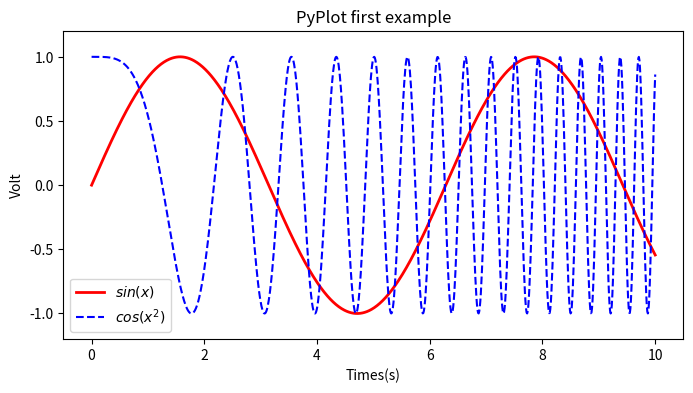

Recreate this plot in Python.
import numpy as np
import matplotlib
# matplotlib.use('GTK')
import matplotlib.pyplot as plot

x=np.linspace(0,10,1000)
y=np.sin(x)
z=np.cos(x**2)

plot.figure(figsize=(8,4))
plot.plot(x,y,"r-",label="$sin(x)$",color="red",linewidth=2)
plot.plot(x,z,"b--",label="$cos(x^2)$")
plot.xlabel("Times(s)")
plot.ylabel("Volt")
plot.title("PyPlot first example")
plot.ylim(-1.2,1.2)
plot.legend()
plot.show()
import pylab
pylab.savefig('1.png')

